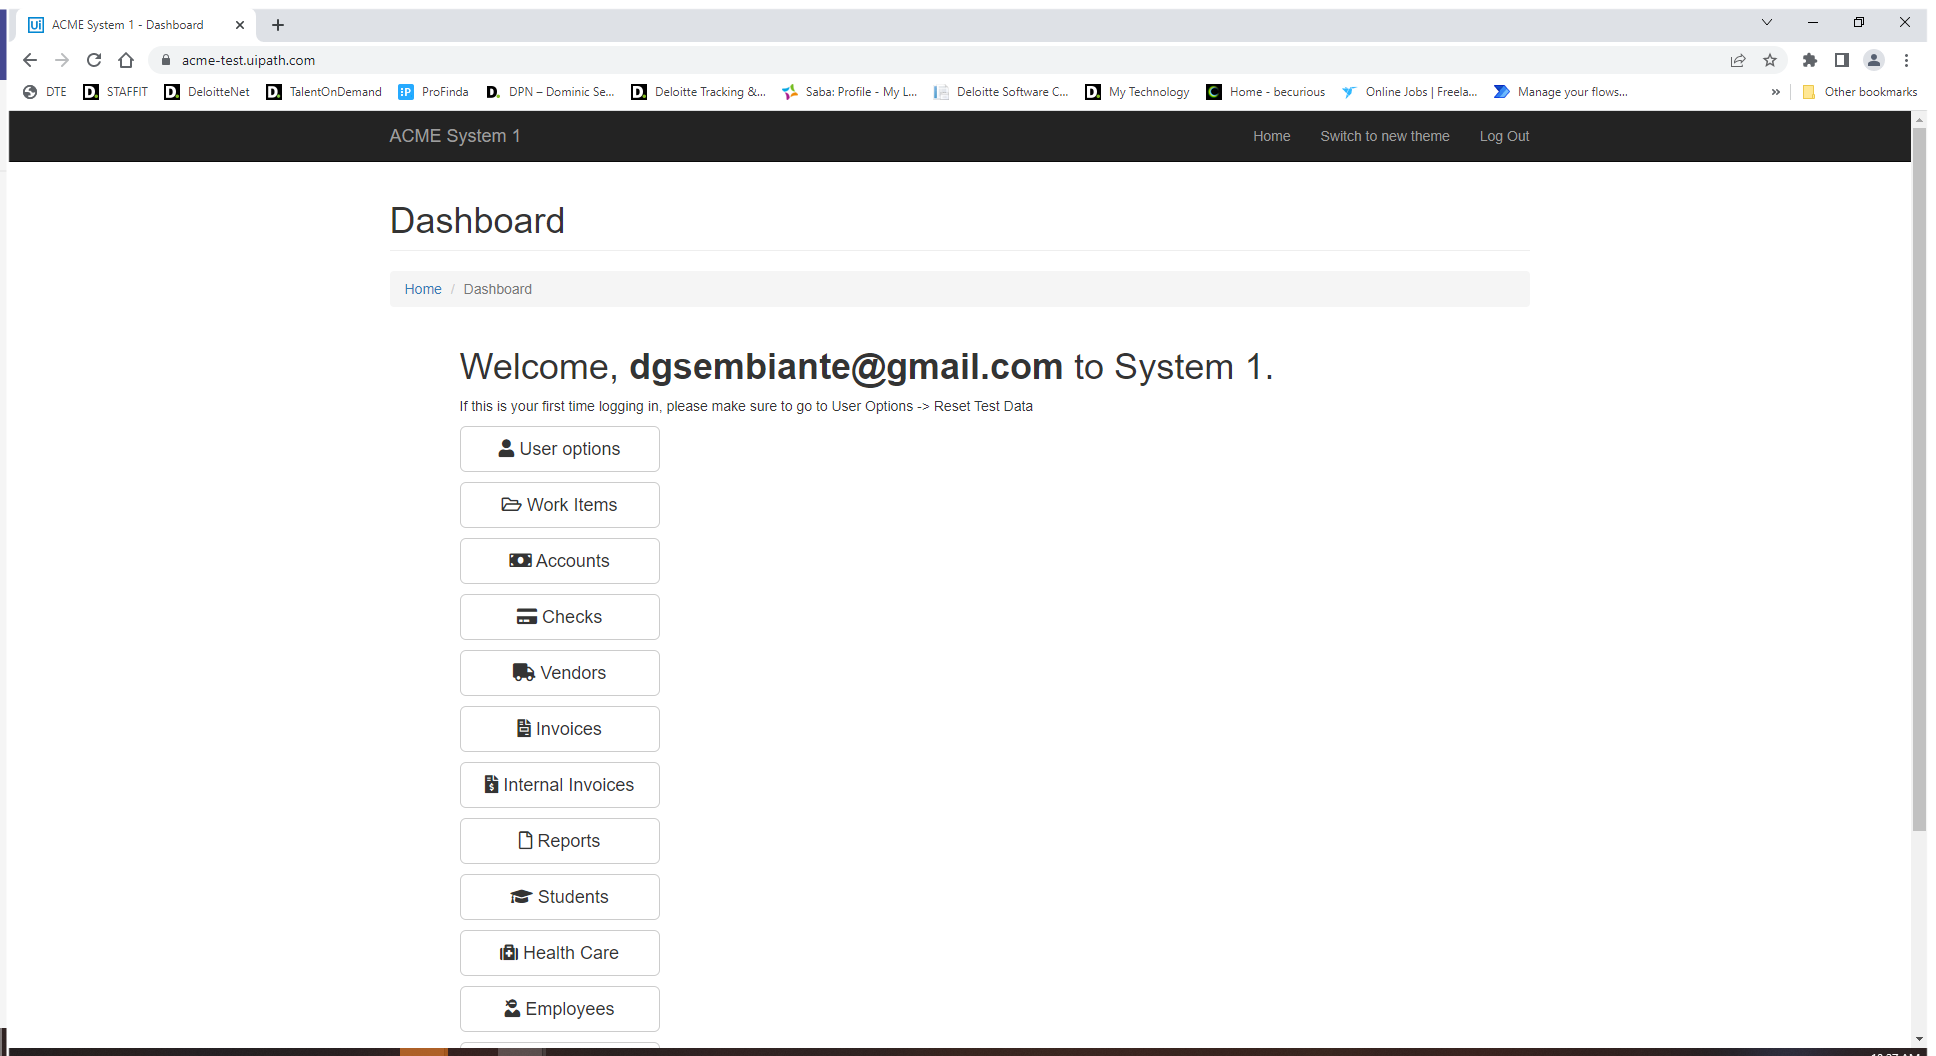
Task: Identify WI4 records that are in open status and load records to the queue
Workflow: System1_NavigateTo

Step 1: Use Browser Chrome: ACME System 1 - Dashboard in window 'ACME System 1 - Dashboard' (chrome.exe)

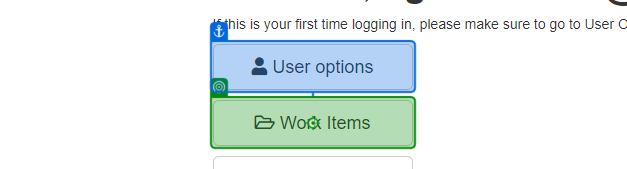
Step 2: click on 'Work Items'

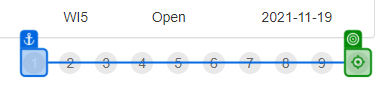
Step 3: get-text